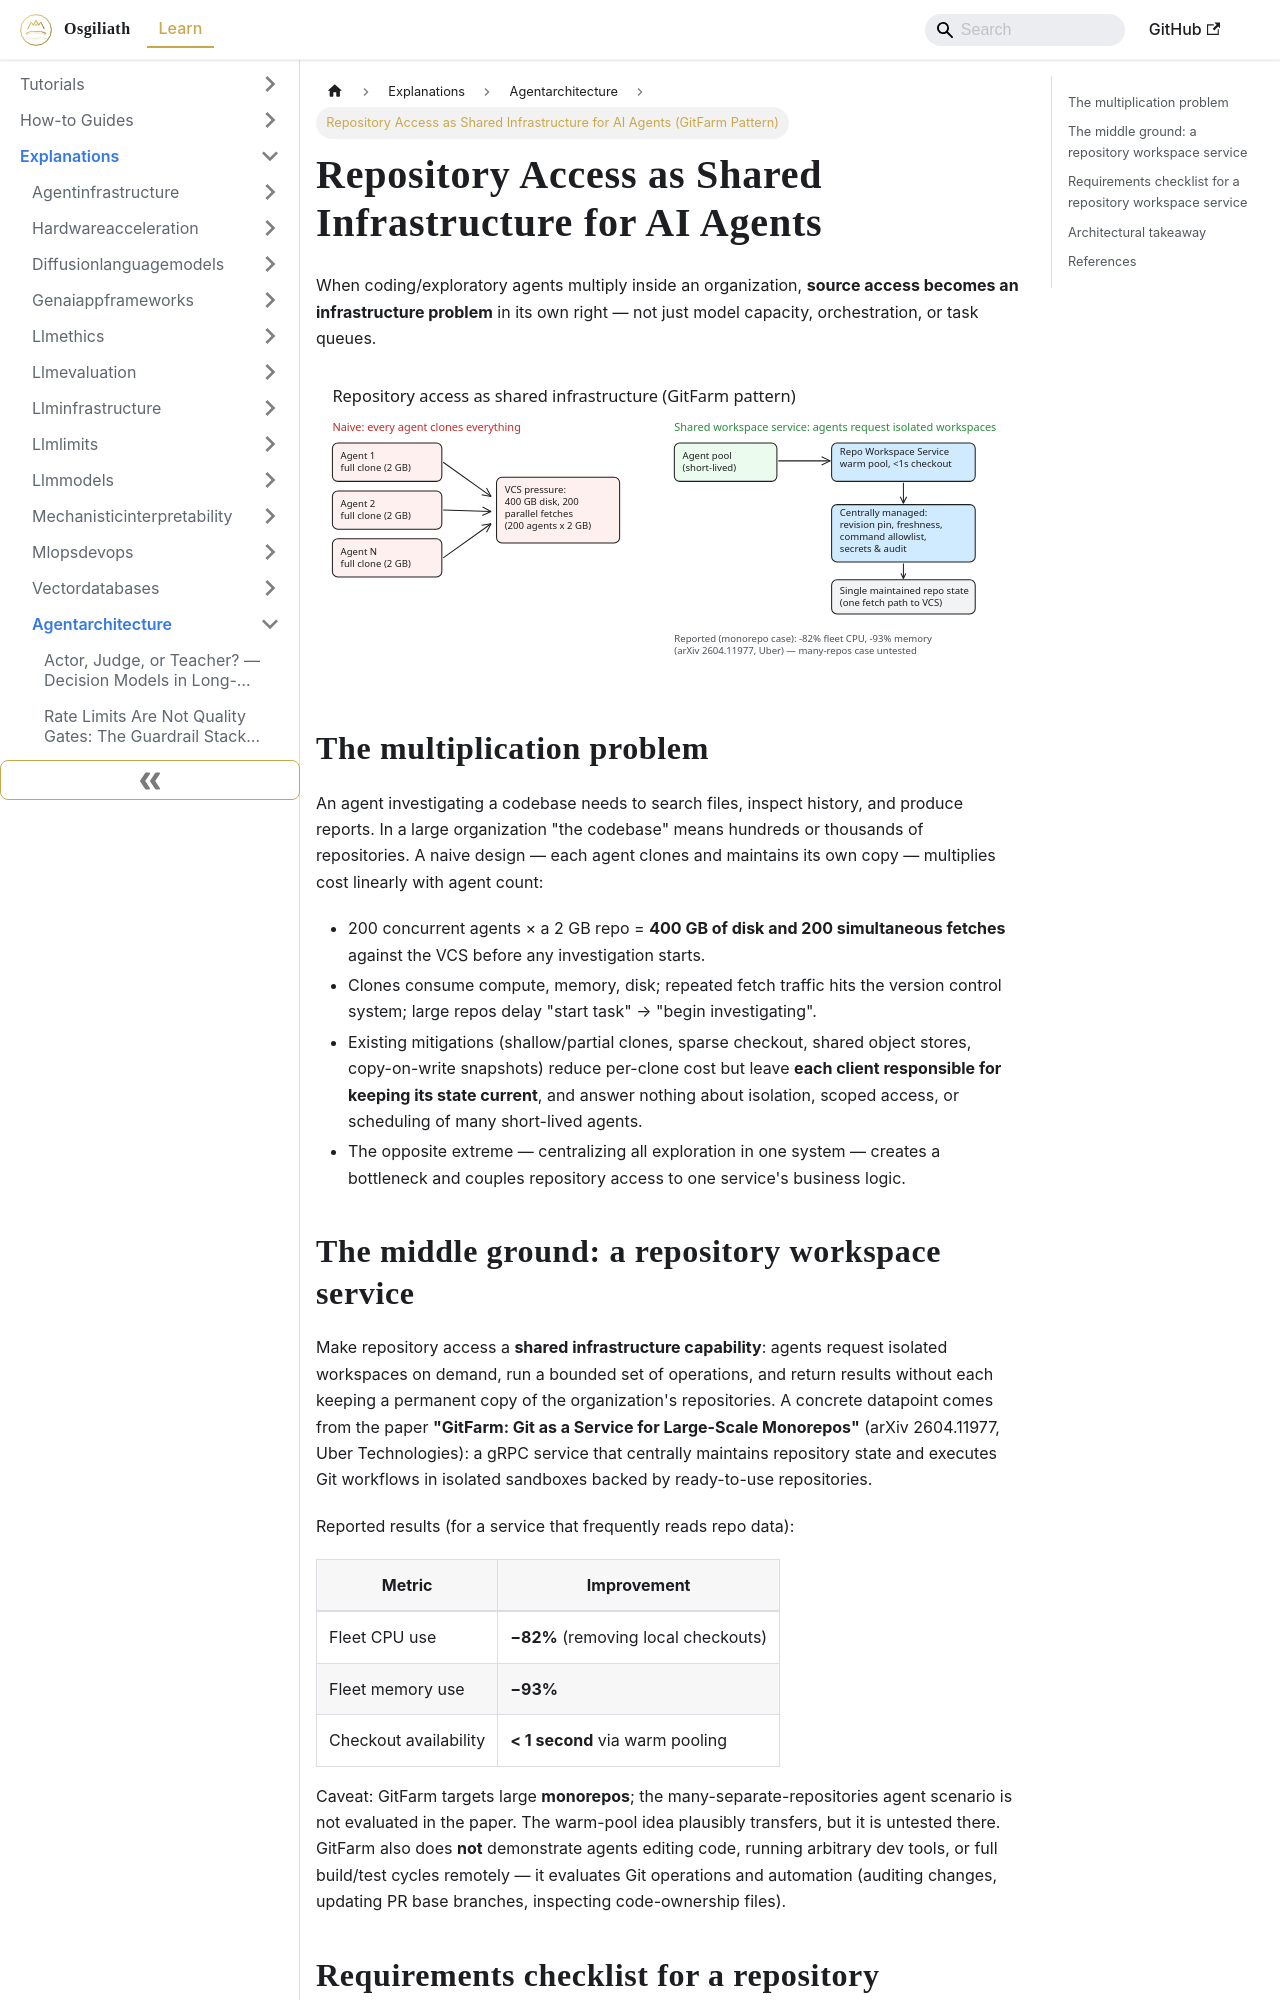

repository: OsgiliathEnterprise/kb · page: explanations/aimachinelearning/agentarchitecture/explanation-repository-access-agent-infrastructure-gitfarm/index.html · generator: docusaurus

---
title: Repository Access as Shared Infrastructure for AI Agents (GitFarm Pattern)
diataxis: Explanation
domain: ai-machine-learning
topic: agent-architecture
source: DZone AI/ML
source_url: https://dzone.com/articles/repository-access-agent-workspaces
date: 2026-11-20
keywords:
- knowledge-base
- agent-architecture
- ai-machine-learning
- explanations
---
# Repository Access as Shared Infrastructure for AI Agents

When coding/exploratory agents multiply inside an organization, **source access becomes an infrastructure problem** in its own right — not just model capacity, orchestration, or task queues.

![Repository access as shared infrastructure](gitfarm-repository-workspace-service.svg)

## The multiplication problem

An agent investigating a codebase needs to search files, inspect history, and produce reports. In a large organization "the codebase" means hundreds or thousands of repositories. A naive design — each agent clones and maintains its own copy — multiplies cost linearly with agent count:

- 200 concurrent agents × a 2 GB repo = **400 GB of disk and 200 simultaneous fetches** against the VCS before any investigation starts.
- Clones consume compute, memory, disk; repeated fetch traffic hits the version control system; large repos delay "start task" → "begin investigating".
- Existing mitigations (shallow/partial clones, sparse checkout, shared object stores, copy-on-write snapshots) reduce per-clone cost but leave **each client responsible for keeping its state current**, and answer nothing about isolation, scoped access, or scheduling of many short-lived agents.
- The opposite extreme — centralizing all exploration in one system — creates a bottleneck and couples repository access to one service's business logic.
